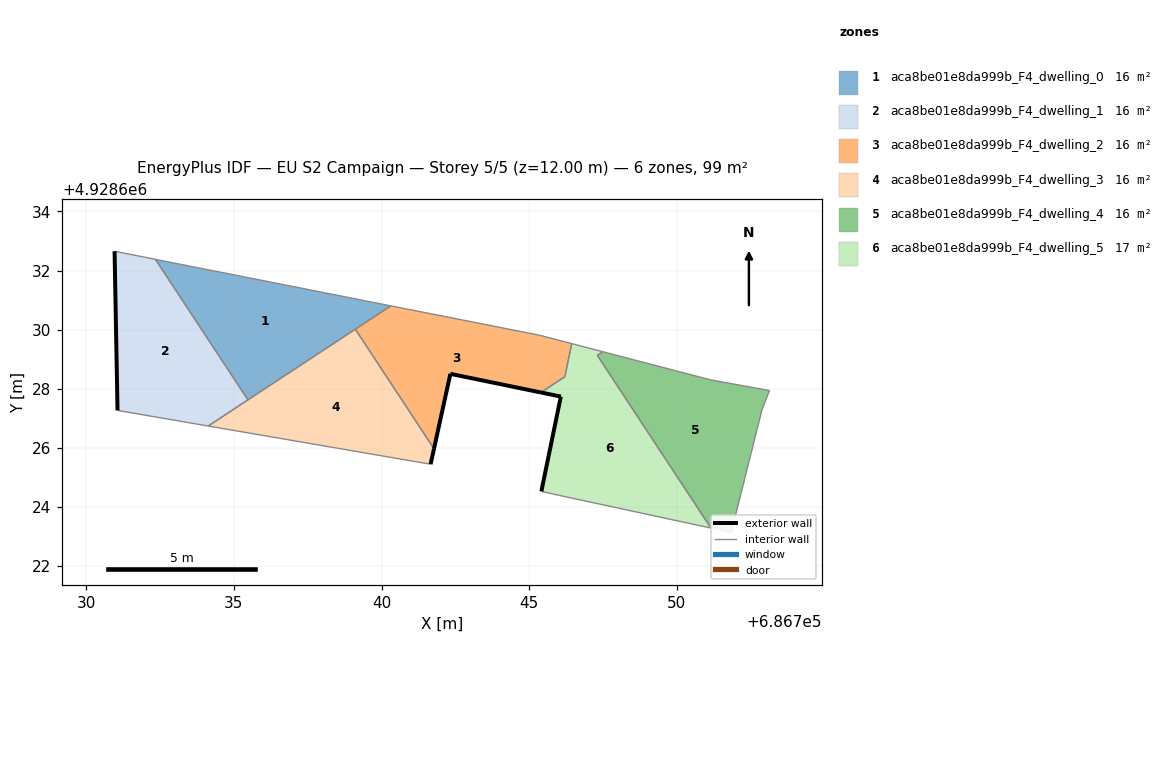
=== STOREY PLAN SPEC (per zone: floor XY polygon, exterior-wall plan segments, windows/doors) ===
zone 1: aca8be01e8da999b_F4_dwelling_0  (16.5 m²)
  floor: (686740.31, 4928630.80) (686732.34, 4928632.38) (686735.47, 4928627.62)
  interior walls: 4
zone 2: aca8be01e8da999b_F4_dwelling_1  (16.5 m²)
  floor: (686735.47, 4928627.62) (686732.34, 4928632.38) (686730.96, 4928632.65) (686731.06, 4928627.26) (686734.13, 4928626.74)
  exterior wall: (686731.06, 4928627.26) – (686730.96, 4928632.65)  [5.4 m]
  interior walls: 4
zone 3: aca8be01e8da999b_F4_dwelling_2  (15.9 m²)
  floor: (686745.39, 4928627.87) (686746.20, 4928628.41) (686746.44, 4928629.53) (686745.34, 4928629.81) (686740.31, 4928630.80) (686739.11, 4928630.01) (686741.77, 4928625.97) (686742.33, 4928628.50)
  exterior wall: (686745.39, 4928627.87) – (686742.33, 4928628.50)  [3.1 m]
  exterior wall: (686742.33, 4928628.50) – (686741.77, 4928625.97)  [2.6 m]
  interior walls: 6
zone 4: aca8be01e8da999b_F4_dwelling_3  (16.5 m²)
  floor: (686741.66, 4928625.44) (686741.77, 4928625.97) (686739.11, 4928630.01) (686734.13, 4928626.74)
  exterior wall: (686741.77, 4928625.97) – (686741.66, 4928625.44)  [0.5 m]
  interior walls: 4
zone 5: aca8be01e8da999b_F4_dwelling_4  (16.5 m²)
  floor: (686751.84, 4928623.13) (686752.88, 4928627.28) (686753.13, 4928627.94) (686751.13, 4928628.30) (686747.49, 4928629.25) (686747.30, 4928629.13) (686751.15, 4928623.28)
  interior walls: 7
zone 6: aca8be01e8da999b_F4_dwelling_5  (17.1 m²)
  floor: (686751.15, 4928623.28) (686747.30, 4928629.13) (686747.49, 4928629.25) (686746.44, 4928629.53) (686746.21, 4928628.41) (686745.39, 4928627.87) (686746.07, 4928627.73) (686745.41, 4928624.52) (686745.99, 4928624.39)
  exterior wall: (686745.41, 4928624.52) – (686746.07, 4928627.73)  [3.3 m]
  exterior wall: (686746.07, 4928627.73) – (686745.39, 4928627.87)  [0.7 m]
  interior walls: 7

=== DERIVED (storey summary) ===
Building: EU S2 Campaign
Storey: 5 of 5  (floor level z = 12.00 m)
Storey gross floor area: 99.0 m²
Zones on this storey: 6
  - aca8be01e8da999b_F4_dwelling_0: floor 16.5 m²
  - aca8be01e8da999b_F4_dwelling_1: floor 16.5 m²; exterior wall 5.4 m (16.2 m²); WWR 0.0%
  - aca8be01e8da999b_F4_dwelling_2: floor 15.9 m²; exterior wall 5.7 m (17.2 m²); WWR 0.0%
  - aca8be01e8da999b_F4_dwelling_3: floor 16.5 m²; exterior wall 0.5 m (1.6 m²); WWR 0.0%
  - aca8be01e8da999b_F4_dwelling_4: floor 16.5 m²
  - aca8be01e8da999b_F4_dwelling_5: floor 17.1 m²; exterior wall 4.0 m (11.9 m²); WWR 0.0%
Zone adjacency (shared interzone walls):
  - aca8be01e8da999b_F4_dwelling_0 ↔ aca8be01e8da999b_F4_dwelling_1
  - aca8be01e8da999b_F4_dwelling_0 ↔ aca8be01e8da999b_F4_dwelling_2
  - aca8be01e8da999b_F4_dwelling_0 ↔ aca8be01e8da999b_F4_dwelling_3
  - aca8be01e8da999b_F4_dwelling_1 ↔ aca8be01e8da999b_F4_dwelling_3
  - aca8be01e8da999b_F4_dwelling_2 ↔ aca8be01e8da999b_F4_dwelling_3
  - aca8be01e8da999b_F4_dwelling_2 ↔ aca8be01e8da999b_F4_dwelling_5
  - aca8be01e8da999b_F4_dwelling_4 ↔ aca8be01e8da999b_F4_dwelling_5